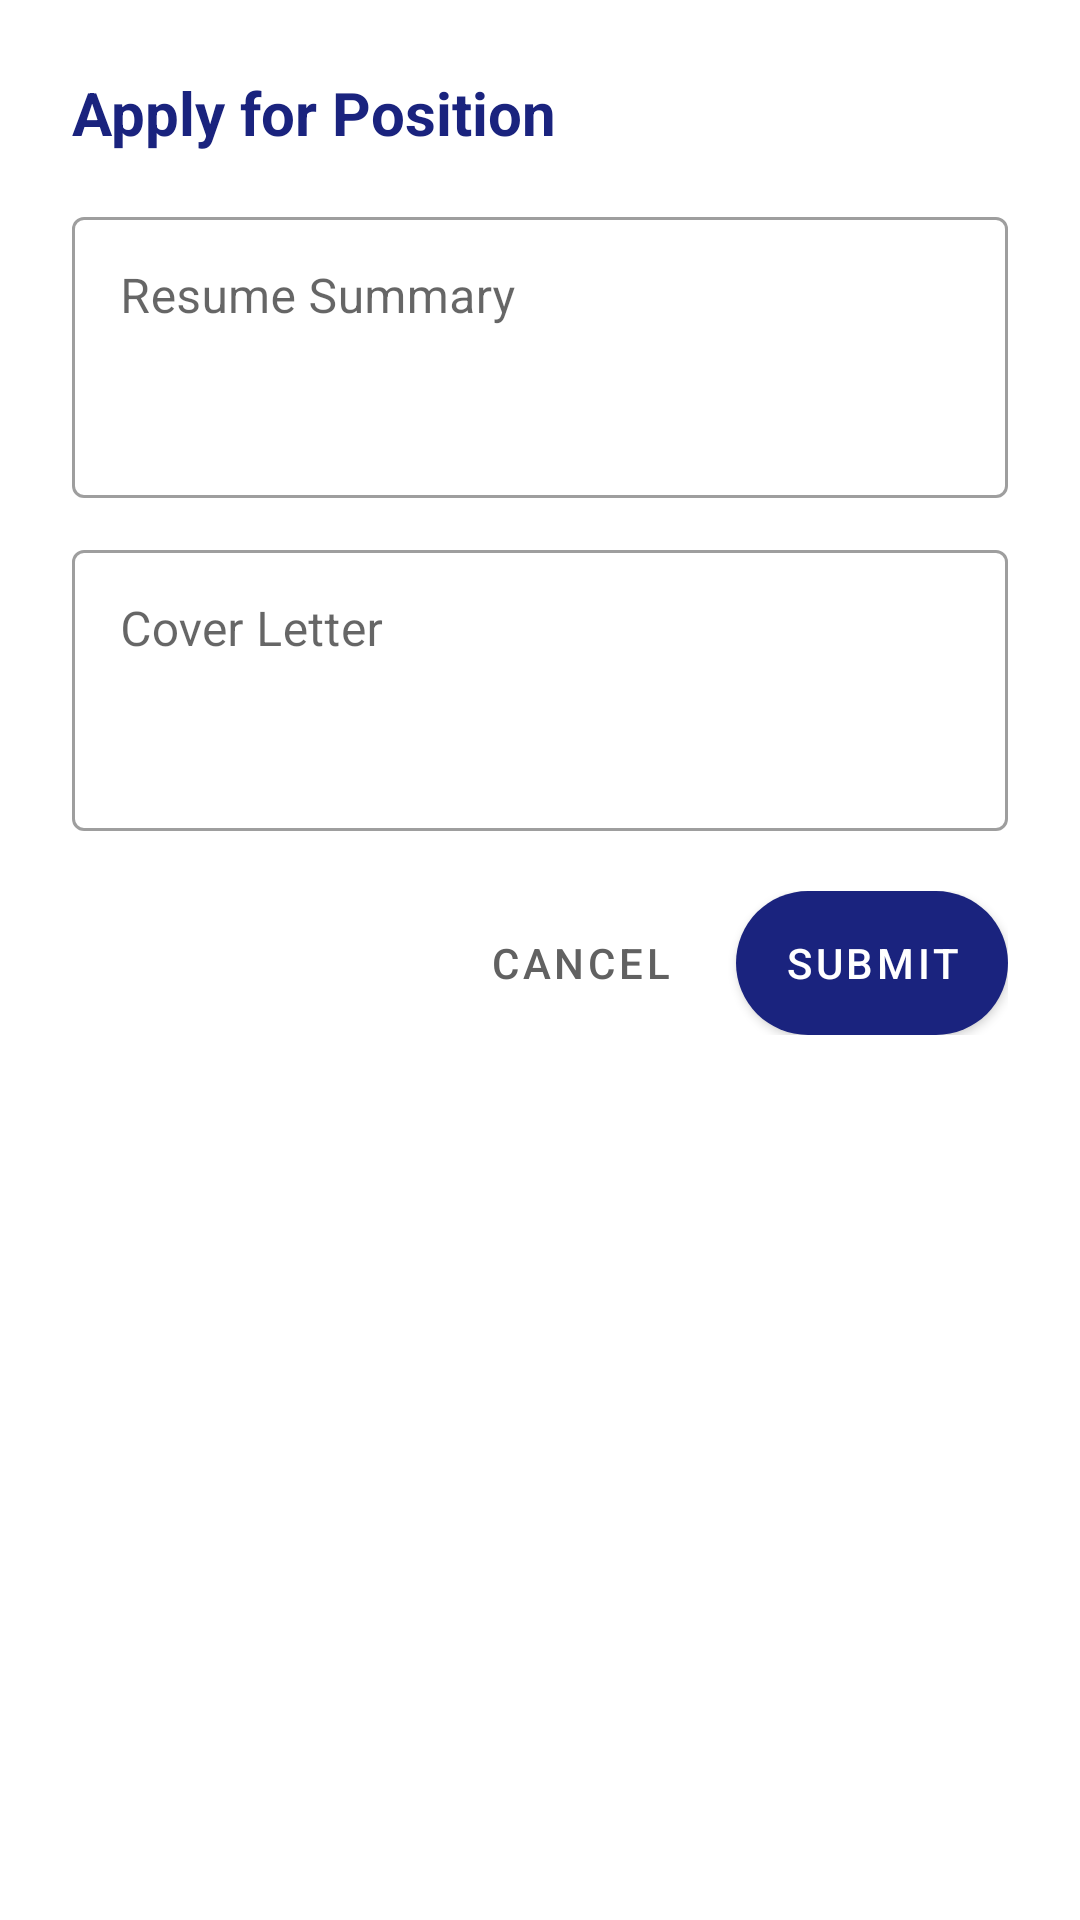

Reconstruct the res/layout file that produces this screen, plus the resources it refers to.
<!-- AndroidManifest.xml: application theme Theme.LogbookSystem -->
<!-- res/layout/dialog_apply_job.xml -->
<?xml version="1.0" encoding="utf-8"?>
<LinearLayout xmlns:android="http://schemas.android.com/apk/res/android"
    xmlns:app="http://schemas.android.com/apk/res-auto"
    android:layout_width="match_parent"
    android:layout_height="wrap_content"
    android:orientation="vertical"
    android:padding="24dp"
    android:background="@color/white">

    <TextView
        android:layout_width="wrap_content"
        android:layout_height="wrap_content"
        android:text="Apply for Position"
        android:textColor="@color/primary"
        android:textSize="20sp"
        android:textStyle="bold"
        android:layout_marginBottom="16dp" />

    <com.google.android.material.textfield.TextInputLayout
        android:layout_width="match_parent"
        android:layout_height="wrap_content"
        android:layout_marginBottom="12dp"
        style="@style/Widget.MaterialComponents.TextInputLayout.OutlinedBox">

        <com.google.android.material.textfield.TextInputEditText
            android:id="@+id/etResume"
            android:layout_width="match_parent"
            android:layout_height="wrap_content"
            android:hint="Resume Summary"
            android:minLines="3"
            android:gravity="top" />
    </com.google.android.material.textfield.TextInputLayout>

    <com.google.android.material.textfield.TextInputLayout
        android:layout_width="match_parent"
        android:layout_height="wrap_content"
        android:layout_marginBottom="20dp"
        style="@style/Widget.MaterialComponents.TextInputLayout.OutlinedBox">

        <com.google.android.material.textfield.TextInputEditText
            android:id="@+id/etCoverLetter"
            android:layout_width="match_parent"
            android:layout_height="wrap_content"
            android:hint="Cover Letter"
            android:minLines="3"
            android:gravity="top" />
    </com.google.android.material.textfield.TextInputLayout>

    <LinearLayout
        android:layout_width="match_parent"
        android:layout_height="wrap_content"
        android:orientation="horizontal"
        android:gravity="end">

        <Button
            android:id="@+id/btnCancel"
            android:layout_width="wrap_content"
            android:layout_height="wrap_content"
            android:text="Cancel"
            android:textColor="@color/gray_dark"
            style="@style/Widget.MaterialComponents.Button.TextButton" />

        <Button
            android:id="@+id/btnSubmit"
            android:layout_width="wrap_content"
            android:layout_height="wrap_content"
            android:text="Submit"
            android:textColor="@color/white"
            android:background="@drawable/bg_button"
            android:layout_marginStart="8dp" />

    </LinearLayout>

</LinearLayout>
<!-- resources referenced by this layout -->
<resources>
  <color name="gray_dark">#616161</color>
  <color name="primary">#1A237E</color>
  <color name="white">#FFFFFF</color>
  <!-- drawable bg_button (drawable) -->
  <?xml version="1.0" encoding="utf-8"?>
  <shape xmlns:android="http://schemas.android.com/apk/res/android"
      android:shape="rectangle">
      <solid android:color="@color/accent" />
      <corners android:radius="25dp" />
      <padding
          android:left="20dp"
          android:right="20dp"
          android:top="12dp"
          android:bottom="12dp" />
  </shape>
  <style name="Theme.LogbookSystem" parent="Theme.MaterialComponents.Light.NoActionBar">
          <item name="colorPrimary">@color/primary</item>
          <item name="colorPrimaryDark">@color/primary_dark</item>
          <item name="colorAccent">@color/accent</item>
          <item name="android:statusBarColor">@color/primary_dark</item>
      </style>
  <color name="accent">#FF6F00</color>
  <color name="primary_dark">#0D1B4A</color>
</resources>
